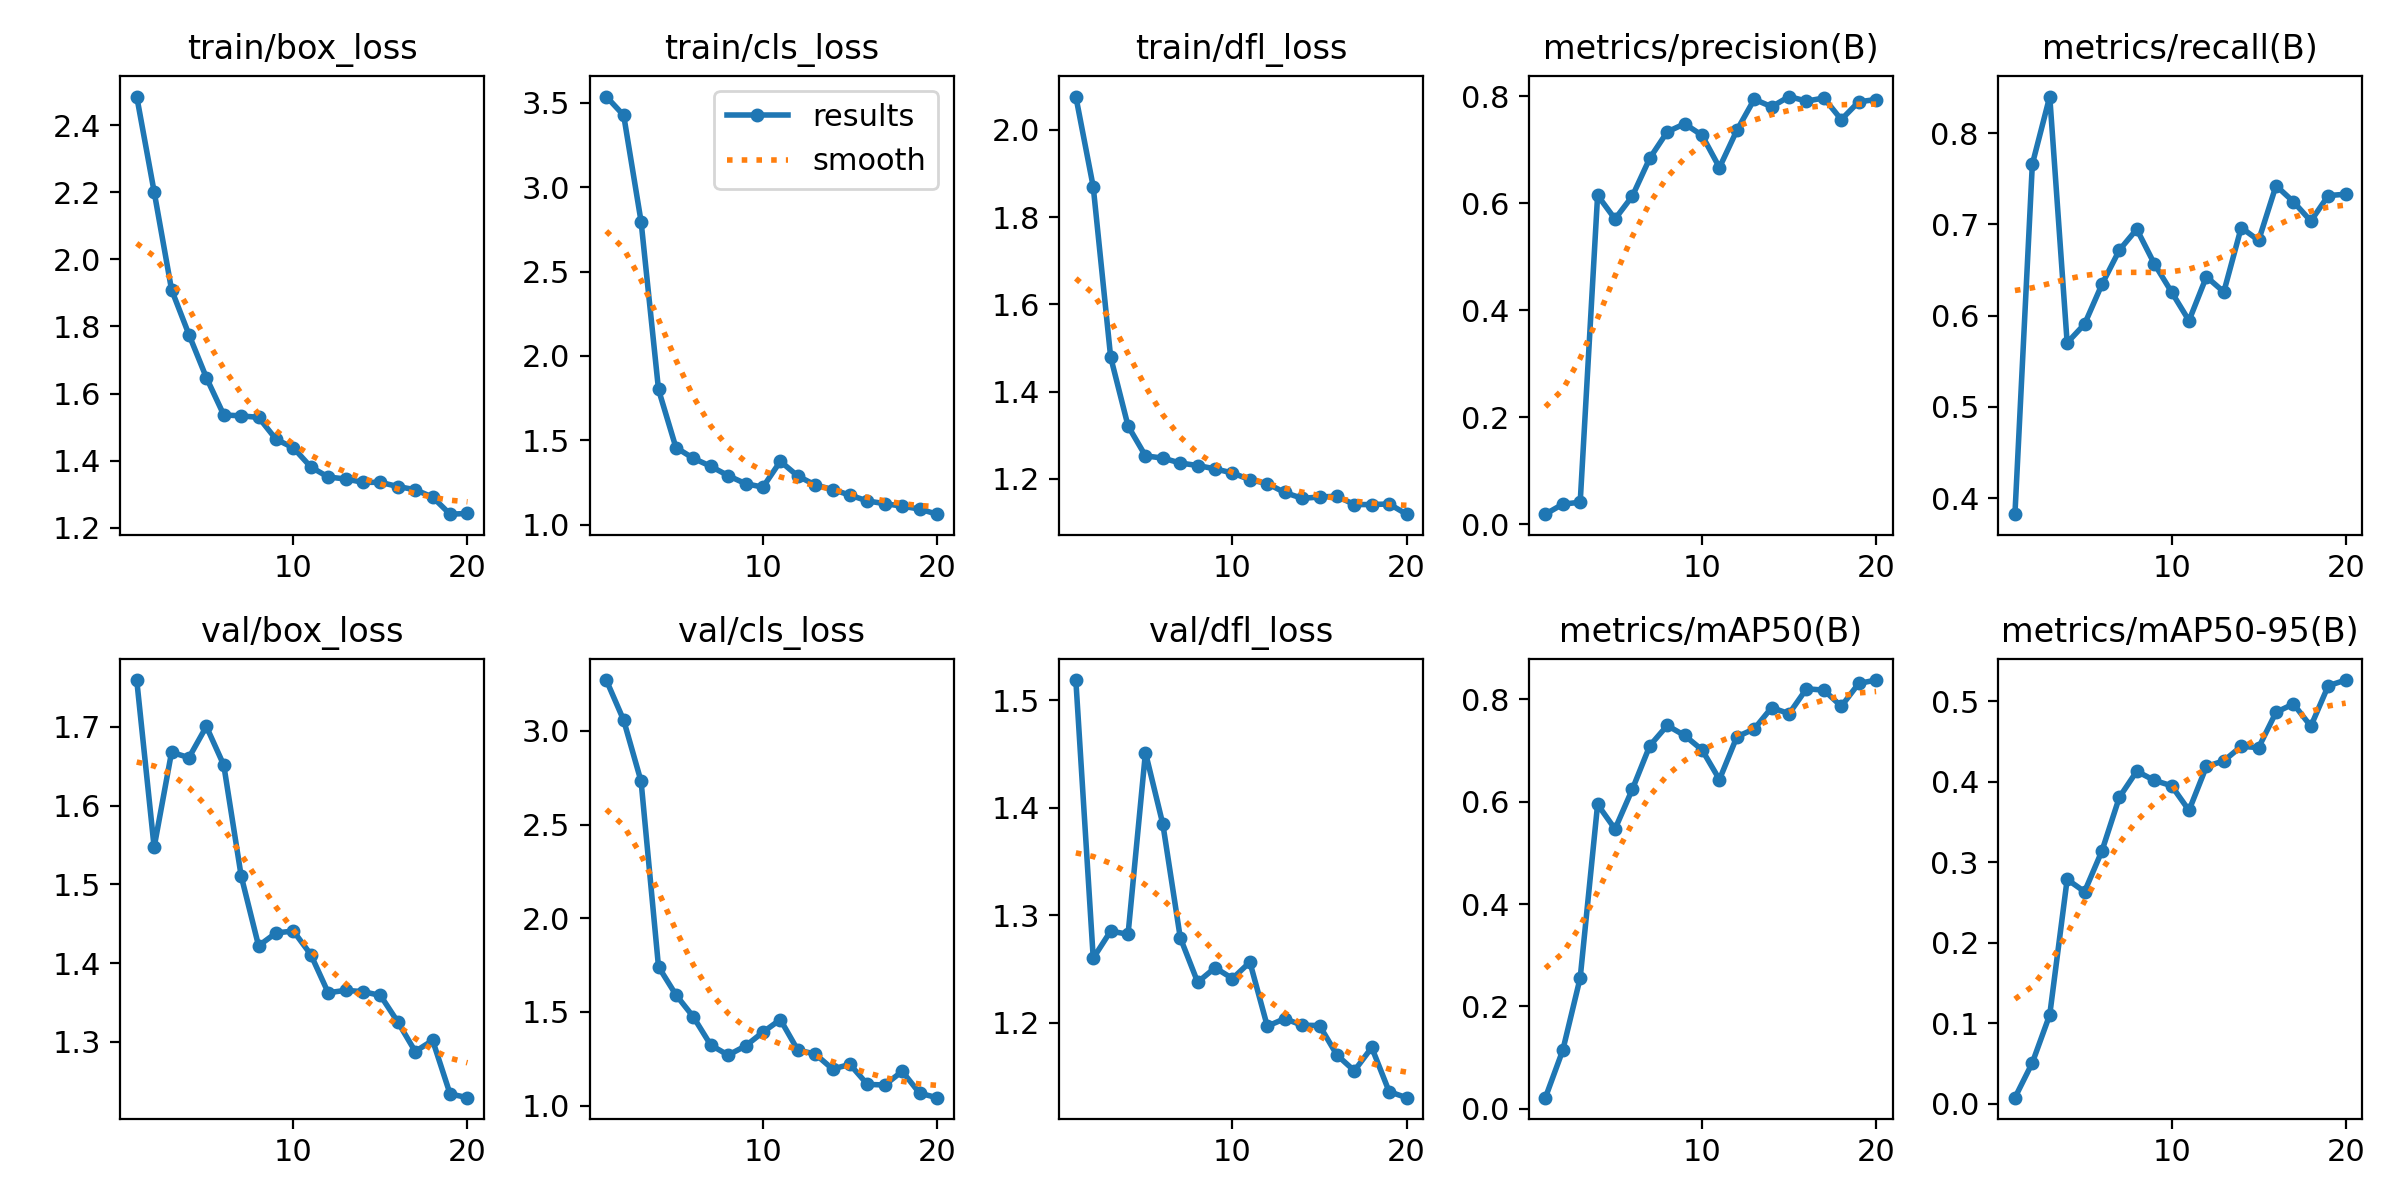

Source data for this figure (header and first rows):
epoch, train/box_loss, train/cls_loss, train/dfl_loss, metrics/precision(B), metrics/recall(B), metrics/mAP50(B), metrics/mAP50-95(B), val/box_loss, val/cls_loss, val/dfl_loss, lr/pg0, lr/pg1, lr/pg2
1, 2.485, 3.537, 2.076, 0.01868, 0.3824, 0.02195, 0.00784, 1.76, 3.272, 1.519, 0.0937, 0.0007, 0.0007
2, 2.202, 3.425, 1.869, 0.03741, 0.7659, 0.1146, 0.05119, 1.547, 3.057, 1.26, 0.08643, 0.001426, 0.001426
3, 1.91, 2.795, 1.479, 0.04103, 0.84, 0.2559, 0.1108, 1.668, 2.73, 1.286, 0.07907, 0.002072, 0.002072
4, 1.776, 1.801, 1.321, 0.6145, 0.5701, 0.5945, 0.279, 1.661, 1.742, 1.282, 0.07164, 0.00264, 0.00264
5, 1.647, 1.457, 1.253, 0.5702, 0.5906, 0.5464, 0.2637, 1.701, 1.592, 1.452, 0.06413, 0.003128, 0.003128
6, 1.536, 1.393, 1.248, 0.6132, 0.6342, 0.6244, 0.3145, 1.651, 1.474, 1.385, 0.05654, 0.003537, 0.003537
7, 1.533, 1.346, 1.236, 0.684, 0.6718, 0.7091, 0.381, 1.511, 1.324, 1.279, 0.04887, 0.003867, 0.003867
8, 1.529, 1.29, 1.231, 0.7331, 0.6947, 0.7486, 0.4134, 1.422, 1.27, 1.238, 0.04112, 0.004117, 0.004117
9, 1.464, 1.243, 1.223, 0.7481, 0.657, 0.729, 0.402, 1.438, 1.319, 1.251, 0.03329, 0.004288, 0.004288
10, 1.438, 1.222, 1.214, 0.7267, 0.6257, 0.701, 0.3953, 1.441, 1.392, 1.241, 0.02538, 0.004381, 0.004381
11, 1.381, 1.375, 1.198, 0.6663, 0.5944, 0.643, 0.3647, 1.411, 1.46, 1.257, 0.01739, 0.004393, 0.004393
12, 1.351, 1.288, 1.189, 0.7359, 0.6425, 0.7264, 0.4192, 1.363, 1.297, 1.197, 0.009327, 0.004327, 0.004327
13, 1.345, 1.235, 1.169, 0.794, 0.6259, 0.7419, 0.4262, 1.366, 1.276, 1.204, 0.00406, 0.00406, 0.00406
14, 1.335, 1.208, 1.155, 0.78, 0.6964, 0.7835, 0.4442, 1.364, 1.196, 1.198, 0.003565, 0.003565, 0.003565
15, 1.335, 1.175, 1.158, 0.7991, 0.6824, 0.7715, 0.4427, 1.359, 1.22, 1.198, 0.00307, 0.00307, 0.00307
16, 1.323, 1.14, 1.16, 0.7905, 0.7423, 0.8203, 0.4866, 1.325, 1.114, 1.17, 0.002575, 0.002575, 0.002575
17, 1.313, 1.124, 1.141, 0.7964, 0.7247, 0.8176, 0.4969, 1.288, 1.111, 1.155, 0.00208, 0.00208, 0.00208
18, 1.291, 1.109, 1.141, 0.756, 0.7035, 0.786, 0.4692, 1.302, 1.183, 1.177, 0.001585, 0.001585, 0.001585
19, 1.24, 1.092, 1.143, 0.7893, 0.7315, 0.8307, 0.5195, 1.234, 1.067, 1.136, 0.00109, 0.00109, 0.00109
20, 1.242, 1.062, 1.119, 0.7935, 0.7329, 0.8373, 0.5266, 1.229, 1.043, 1.131, 0.000595, 0.000595, 0.000595
